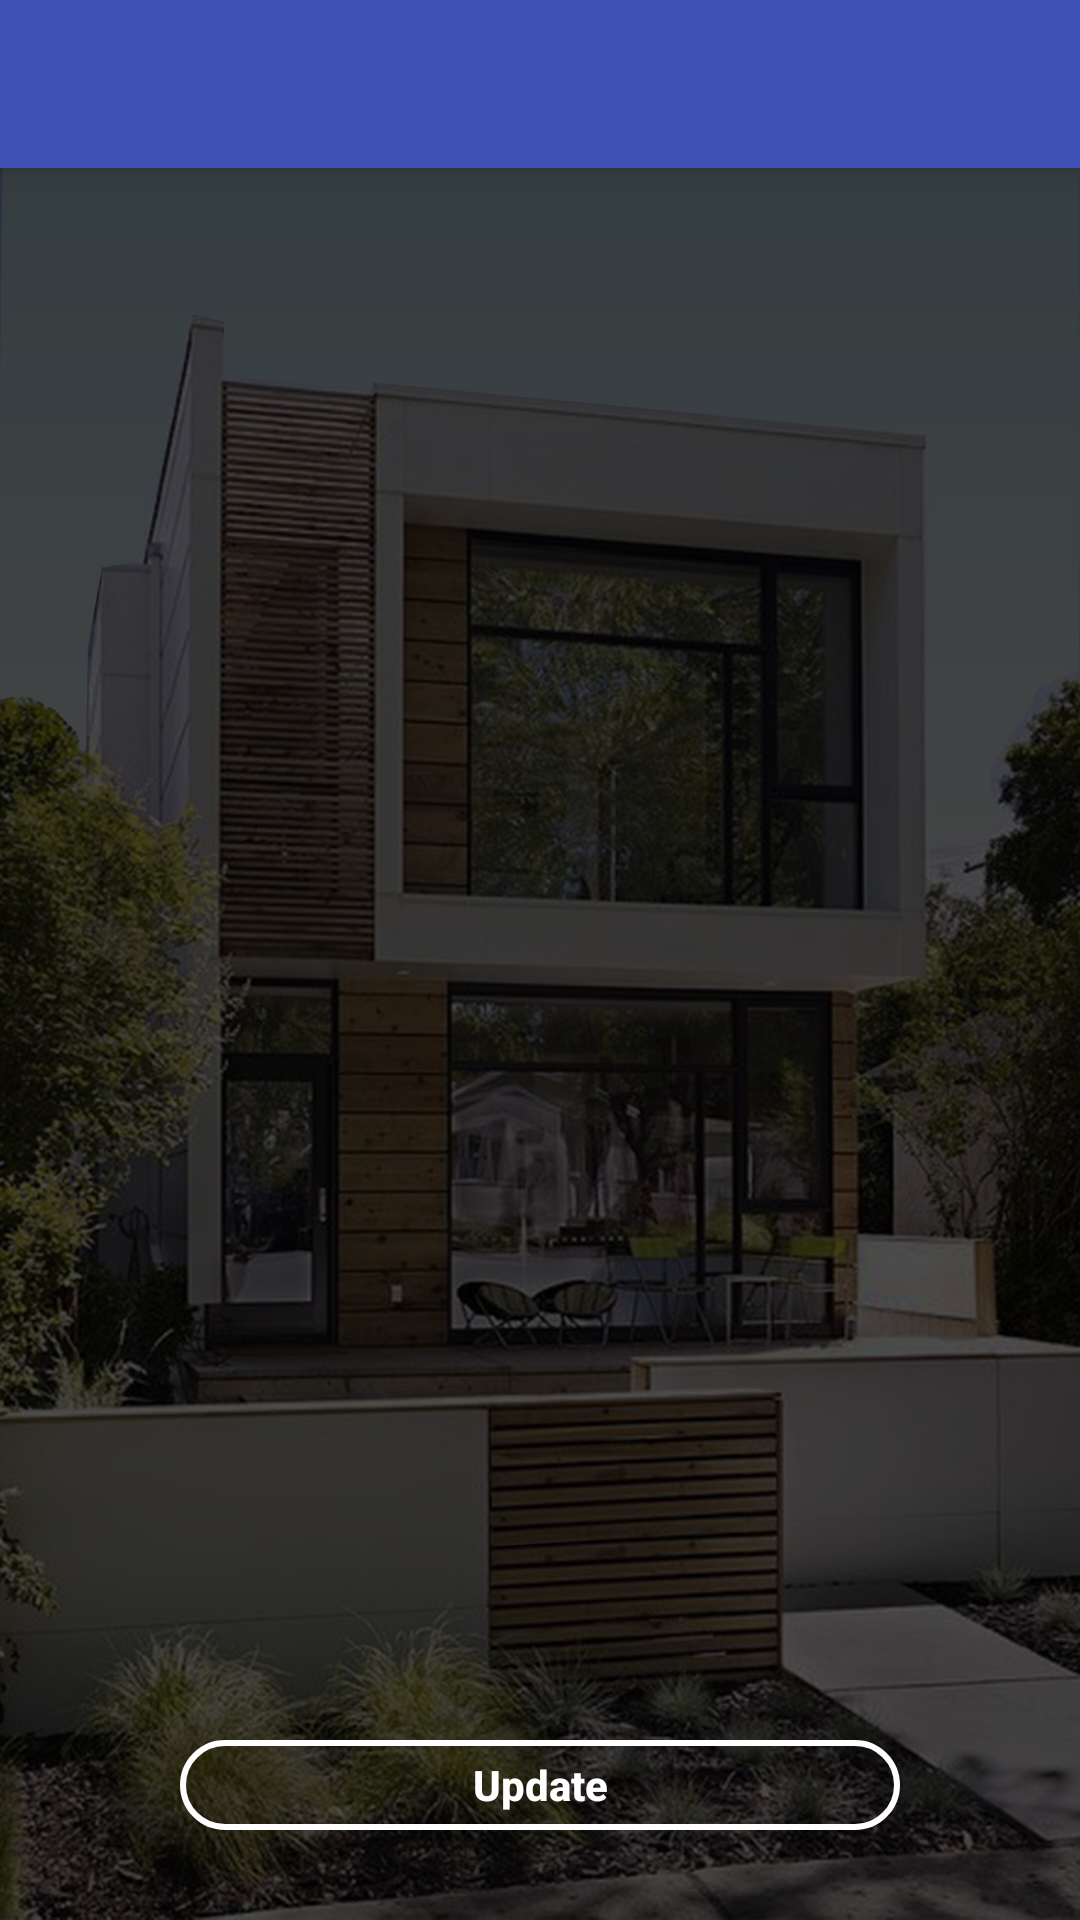

Layout XML and referenced resources for this Android screen:
<!-- AndroidManifest.xml: application theme AppTheme -->
<!-- res/layout/activity_edit_property.xml -->
<?xml version="1.0" encoding="utf-8"?>
<RelativeLayout xmlns:android="http://schemas.android.com/apk/res/android"
    xmlns:tools="http://schemas.android.com/tools"
    android:id="@+id/activity_edit_property"
    android:layout_width="match_parent"
    android:layout_height="match_parent"
    tools:context=".EditProperty"
    android:background="@drawable/background">




    <android.support.design.widget.TabLayout
        android:id="@+id/tab_layout"
        android:layout_width="match_parent"
        android:layout_height="wrap_content"
        android:background="?attr/colorPrimary"
        android:elevation="6dp"
        android:minHeight="?attr/actionBarSize"
        android:theme="@style/ThemeOverlay.AppCompat.Dark.ActionBar"
        android:layout_alignParentTop="true"
        android:layout_alignParentLeft="true"
        android:layout_alignParentStart="true" />



    <ProgressBar
        android:id="@+id/progressBar"
        style="?android:attr/progressBarStyleLarge"
        android:layout_width="wrap_content"
        android:layout_height="wrap_content"
        android:layout_centerHorizontal="true"
        android:layout_centerVertical="true"
        android:visibility="gone"
        android:indeterminateDrawable="@drawable/progress_dialog" >
    </ProgressBar>




    <android.support.v4.view.ViewPager
        android:id="@+id/pager"
        android:layout_width="match_parent"
        android:layout_height="fill_parent"
        android:layout_alignParentLeft="true"
        android:layout_alignParentStart="true" />

    <Button
        android:layout_width="240dp"
        android:layout_height="30dp"
        android:layout_alignParentBottom="true"
        android:text="Update"
        android:id="@+id/bt_submit_property"
        android:textStyle="bold"
        android:textColor="@color/colorWhite"
        android:textAllCaps="false"
        android:layout_centerHorizontal="true"
        android:background="@drawable/backgroud_button"
        android:layout_marginBottom="30dp" />

</RelativeLayout>
<!-- resources referenced by this layout -->
<resources>
  <color name="colorWhite">#ffff</color>
  <!-- drawable backgroud_button (drawable) -->
  <?xml version="1.0" encoding="utf-8"?>
  <shape xmlns:android="http://schemas.android.com/apk/res/android"
  android:shape="rectangle">
  
  
  <stroke
      android:width="2dip"
      android:color="@color/colorWhite" />
  <corners android:bottomRightRadius="40dp"
      android:bottomLeftRadius="40dp"
      android:topLeftRadius="40dp"
      android:topRightRadius="40dp" />
  
  </shape>
  <!-- drawable background: jpg bitmap (drawable-hdpi, 328557 bytes) -->
  <!-- drawable progress_dialog (drawable) -->
  <?xml version="1.0" encoding="utf-8"?>
  <rotate xmlns:android="http://schemas.android.com/apk/res/android"
  android:fromDegrees="0"
  android:pivotX="50%"
  android:pivotY="50%"
  android:duration="1"
  android:toDegrees="360" >
  
  <shape
      android:innerRadiusRatio="3"
      android:shape="ring"
      android:thicknessRatio="8"
      android:useLevel="false" >
      <size
          android:height="48dip"
          android:width="48dip" />
  
      <gradient
          android:centerColor="@color/colorSkyBlue"
          android:centerY="0.50"
          android:endColor="@color/colorRed"
          android:startColor="@color/colorSkyBlue"
          android:type="sweep"
          android:useLevel="false" />
  </shape>
  
  </rotate>
  <style name="AppTheme" parent="Theme.AppCompat.Light.DarkActionBar">
          
          <item name="colorPrimary">@color/colorPrimary</item>
          <item name="colorPrimaryDark">@color/colorPrimaryDark</item>
          <item name="colorAccent">@color/colorAccent</item>
  
          <item name="drawerArrowStyle">@style/DrawerIcon</item>
  
      </style>
  <color name="colorSkyBlue">#D3D3D3</color>
  <color name="colorRed">#f40808</color>
  <color name="colorPrimary">#3F51B5</color>
  <color name="colorPrimaryDark">#303F9F</color>
  <color name="colorAccent">#FF4081</color>
  <style name="DrawerIcon" parent="Widget.AppCompat.DrawerArrowToggle">
  
          <item name="color">@color/colorWhite</item>
  
      </style>
</resources>
